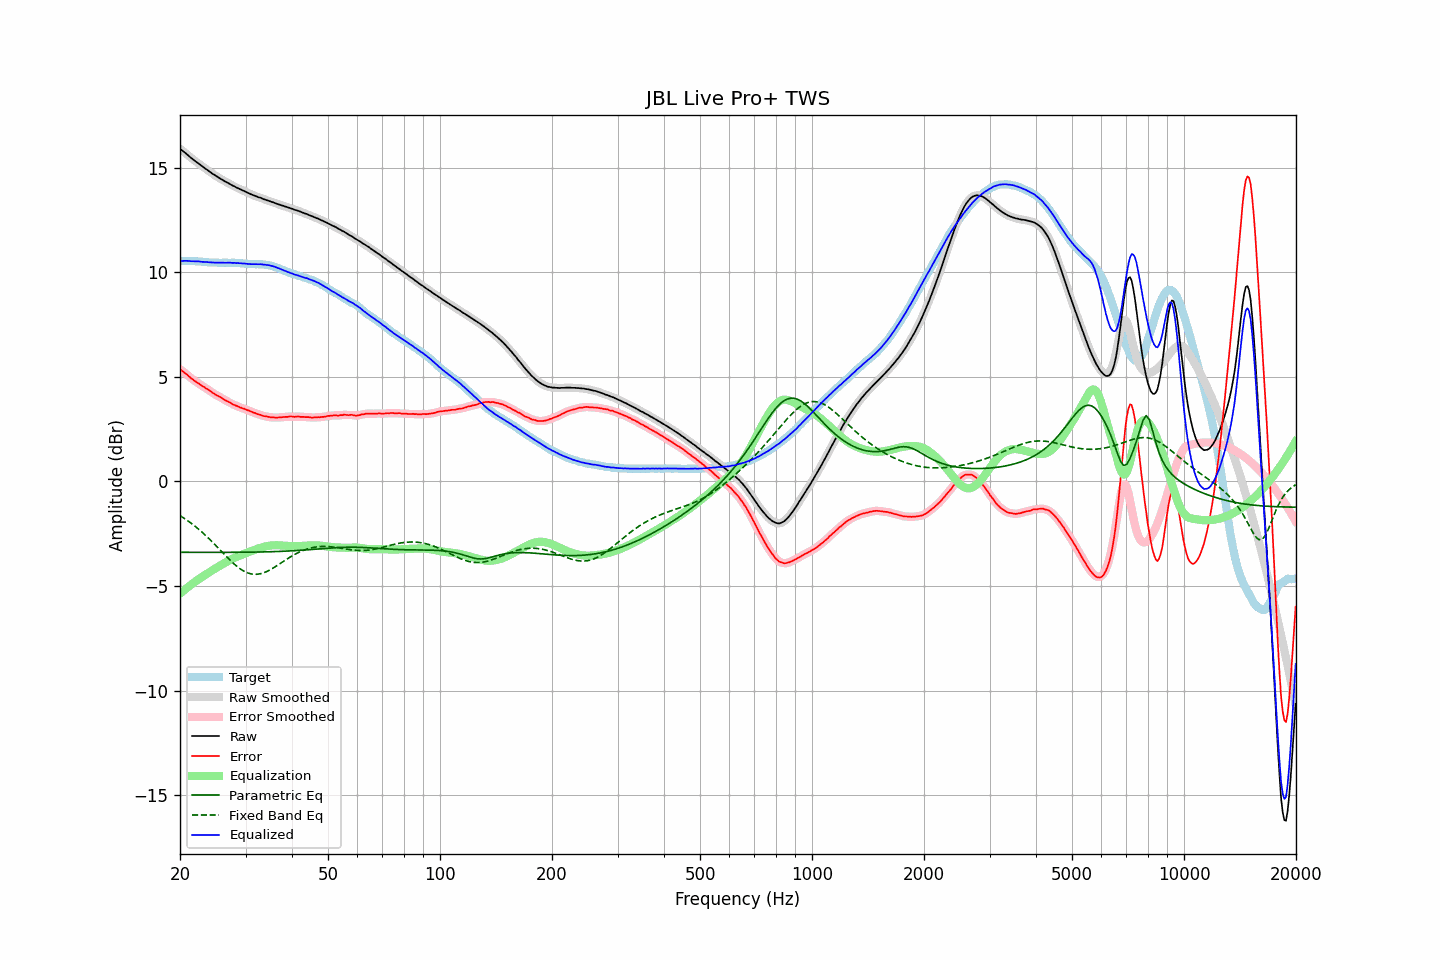

The data file committed next to this chart (first rows):
frequency, raw, error, smoothed, error_smoothed, equalization, parametric_eq, fixed_band_eq, equalized_raw, equalized_smoothed, target
20.00, 15.90, 5.36, 15.90, 5.36, -5.37, -3.39, -1.64, 10.53, 10.53, 10.54
20.20, 15.84, 5.30, 15.84, 5.30, -5.31, -3.39, -1.69, 10.54, 10.54, 10.54
20.40, 15.78, 5.24, 15.78, 5.25, -5.24, -3.39, -1.73, 10.54, 10.54, 10.54
20.61, 15.72, 5.18, 15.72, 5.19, -5.18, -3.39, -1.79, 10.55, 10.54, 10.54
20.81, 15.66, 5.13, 15.66, 5.13, -5.12, -3.39, -1.84, 10.55, 10.54, 10.53
21.02, 15.59, 5.06, 15.59, 5.06, -5.05, -3.39, -1.89, 10.54, 10.54, 10.53
21.23, 15.52, 4.99, 15.52, 4.99, -4.99, -3.39, -1.95, 10.53, 10.53, 10.53
21.44, 15.46, 4.92, 15.46, 4.93, -4.93, -3.39, -2.00, 10.53, 10.53, 10.54
21.66, 15.40, 4.87, 15.40, 4.87, -4.88, -3.39, -2.06, 10.53, 10.52, 10.53
21.87, 15.34, 4.81, 15.34, 4.81, -4.82, -3.39, -2.12, 10.52, 10.52, 10.53
22.09, 15.28, 4.76, 15.28, 4.76, -4.76, -3.39, -2.18, 10.52, 10.52, 10.52
22.31, 15.23, 4.71, 15.23, 4.71, -4.71, -3.39, -2.25, 10.52, 10.52, 10.52
22.54, 15.17, 4.66, 15.17, 4.66, -4.66, -3.39, -2.31, 10.52, 10.51, 10.51
22.76, 15.11, 4.60, 15.11, 4.61, -4.61, -3.39, -2.38, 10.50, 10.51, 10.51
22.99, 15.05, 4.55, 15.05, 4.55, -4.56, -3.39, -2.45, 10.49, 10.50, 10.50
23.22, 15.00, 4.51, 15.00, 4.51, -4.51, -3.40, -2.52, 10.49, 10.49, 10.49
23.45, 14.94, 4.45, 14.94, 4.46, -4.46, -3.40, -2.59, 10.48, 10.49, 10.49
23.69, 14.89, 4.41, 14.89, 4.41, -4.41, -3.40, -2.66, 10.49, 10.48, 10.48
23.92, 14.83, 4.36, 14.83, 4.36, -4.36, -3.40, -2.74, 10.48, 10.48, 10.47
24.16, 14.78, 4.31, 14.78, 4.31, -4.31, -3.40, -2.81, 10.48, 10.47, 10.47
24.40, 14.72, 4.25, 14.72, 4.25, -4.26, -3.40, -2.89, 10.46, 10.47, 10.47
24.65, 14.67, 4.20, 14.67, 4.20, -4.21, -3.40, -2.97, 10.46, 10.46, 10.47
24.89, 14.62, 4.15, 14.62, 4.15, -4.16, -3.40, -3.05, 10.46, 10.46, 10.47
25.14, 14.57, 4.11, 14.57, 4.11, -4.11, -3.40, -3.13, 10.46, 10.46, 10.46
25.39, 14.52, 4.07, 14.52, 4.07, -4.07, -3.40, -3.21, 10.45, 10.46, 10.45
25.65, 14.48, 4.03, 14.48, 4.03, -4.02, -3.40, -3.29, 10.46, 10.46, 10.45
25.91, 14.43, 3.98, 14.43, 3.98, -3.98, -3.39, -3.37, 10.45, 10.46, 10.45
26.16, 14.39, 3.93, 14.39, 3.93, -3.93, -3.39, -3.45, 10.46, 10.45, 10.46
26.43, 14.34, 3.88, 14.34, 3.89, -3.89, -3.39, -3.53, 10.45, 10.45, 10.46
26.69, 14.30, 3.84, 14.30, 3.85, -3.85, -3.39, -3.60, 10.45, 10.46, 10.46
26.96, 14.26, 3.81, 14.26, 3.81, -3.80, -3.39, -3.68, 10.46, 10.46, 10.45
27.23, 14.22, 3.77, 14.22, 3.77, -3.76, -3.39, -3.76, 10.46, 10.45, 10.45
27.50, 14.17, 3.72, 14.18, 3.72, -3.72, -3.39, -3.83, 10.45, 10.45, 10.45
27.77, 14.13, 3.67, 14.13, 3.68, -3.69, -3.39, -3.90, 10.45, 10.45, 10.46
28.05, 14.10, 3.65, 14.09, 3.65, -3.65, -3.39, -3.97, 10.45, 10.44, 10.45
28.33, 14.05, 3.61, 14.06, 3.61, -3.62, -3.39, -4.04, 10.44, 10.44, 10.44
28.62, 14.02, 3.59, 14.02, 3.58, -3.58, -3.39, -4.10, 10.44, 10.44, 10.43
28.90, 13.98, 3.54, 13.98, 3.55, -3.55, -3.39, -4.16, 10.43, 10.43, 10.44
29.19, 13.95, 3.52, 13.95, 3.52, -3.52, -3.39, -4.21, 10.43, 10.43, 10.43
29.48, 13.91, 3.49, 13.91, 3.49, -3.49, -3.39, -4.26, 10.42, 10.42, 10.42
29.78, 13.88, 3.47, 13.88, 3.47, -3.46, -3.39, -4.30, 10.42, 10.41, 10.41
30.08, 13.84, 3.43, 13.84, 3.44, -3.43, -3.39, -4.34, 10.41, 10.41, 10.41
30.38, 13.80, 3.40, 13.81, 3.41, -3.40, -3.39, -4.37, 10.40, 10.40, 10.40
30.68, 13.77, 3.38, 13.77, 3.38, -3.37, -3.39, -4.40, 10.40, 10.39, 10.39
30.99, 13.73, 3.34, 13.73, 3.34, -3.34, -3.39, -4.42, 10.39, 10.39, 10.39
31.30, 13.70, 3.31, 13.70, 3.32, -3.31, -3.38, -4.43, 10.39, 10.39, 10.39
31.61, 13.67, 3.28, 13.67, 3.28, -3.29, -3.38, -4.44, 10.39, 10.39, 10.39
31.93, 13.64, 3.26, 13.64, 3.26, -3.26, -3.38, -4.44, 10.39, 10.38, 10.38
32.24, 13.61, 3.22, 13.61, 3.23, -3.23, -3.38, -4.44, 10.38, 10.38, 10.39
32.57, 13.58, 3.20, 13.59, 3.20, -3.20, -3.38, -4.43, 10.38, 10.38, 10.38
32.89, 13.56, 3.18, 13.56, 3.18, -3.18, -3.38, -4.42, 10.38, 10.38, 10.38
33.22, 13.53, 3.15, 13.53, 3.15, -3.15, -3.38, -4.40, 10.38, 10.37, 10.38
33.55, 13.49, 3.12, 13.50, 3.13, -3.13, -3.37, -4.37, 10.36, 10.37, 10.37
33.89, 13.47, 3.11, 13.47, 3.11, -3.11, -3.37, -4.34, 10.36, 10.36, 10.36
34.23, 13.44, 3.10, 13.44, 3.10, -3.10, -3.37, -4.31, 10.35, 10.35, 10.34
34.57, 13.42, 3.08, 13.42, 3.08, -3.08, -3.37, -4.27, 10.34, 10.34, 10.34
34.92, 13.39, 3.07, 13.39, 3.07, -3.07, -3.37, -4.23, 10.32, 10.32, 10.32
35.27, 13.36, 3.05, 13.37, 3.06, -3.06, -3.36, -4.19, 10.30, 10.30, 10.31
35.62, 13.34, 3.06, 13.34, 3.06, -3.06, -3.36, -4.14, 10.28, 10.28, 10.28
35.97, 13.31, 3.05, 13.31, 3.05, -3.05, -3.36, -4.09, 10.26, 10.26, 10.26
... 635 more rows
